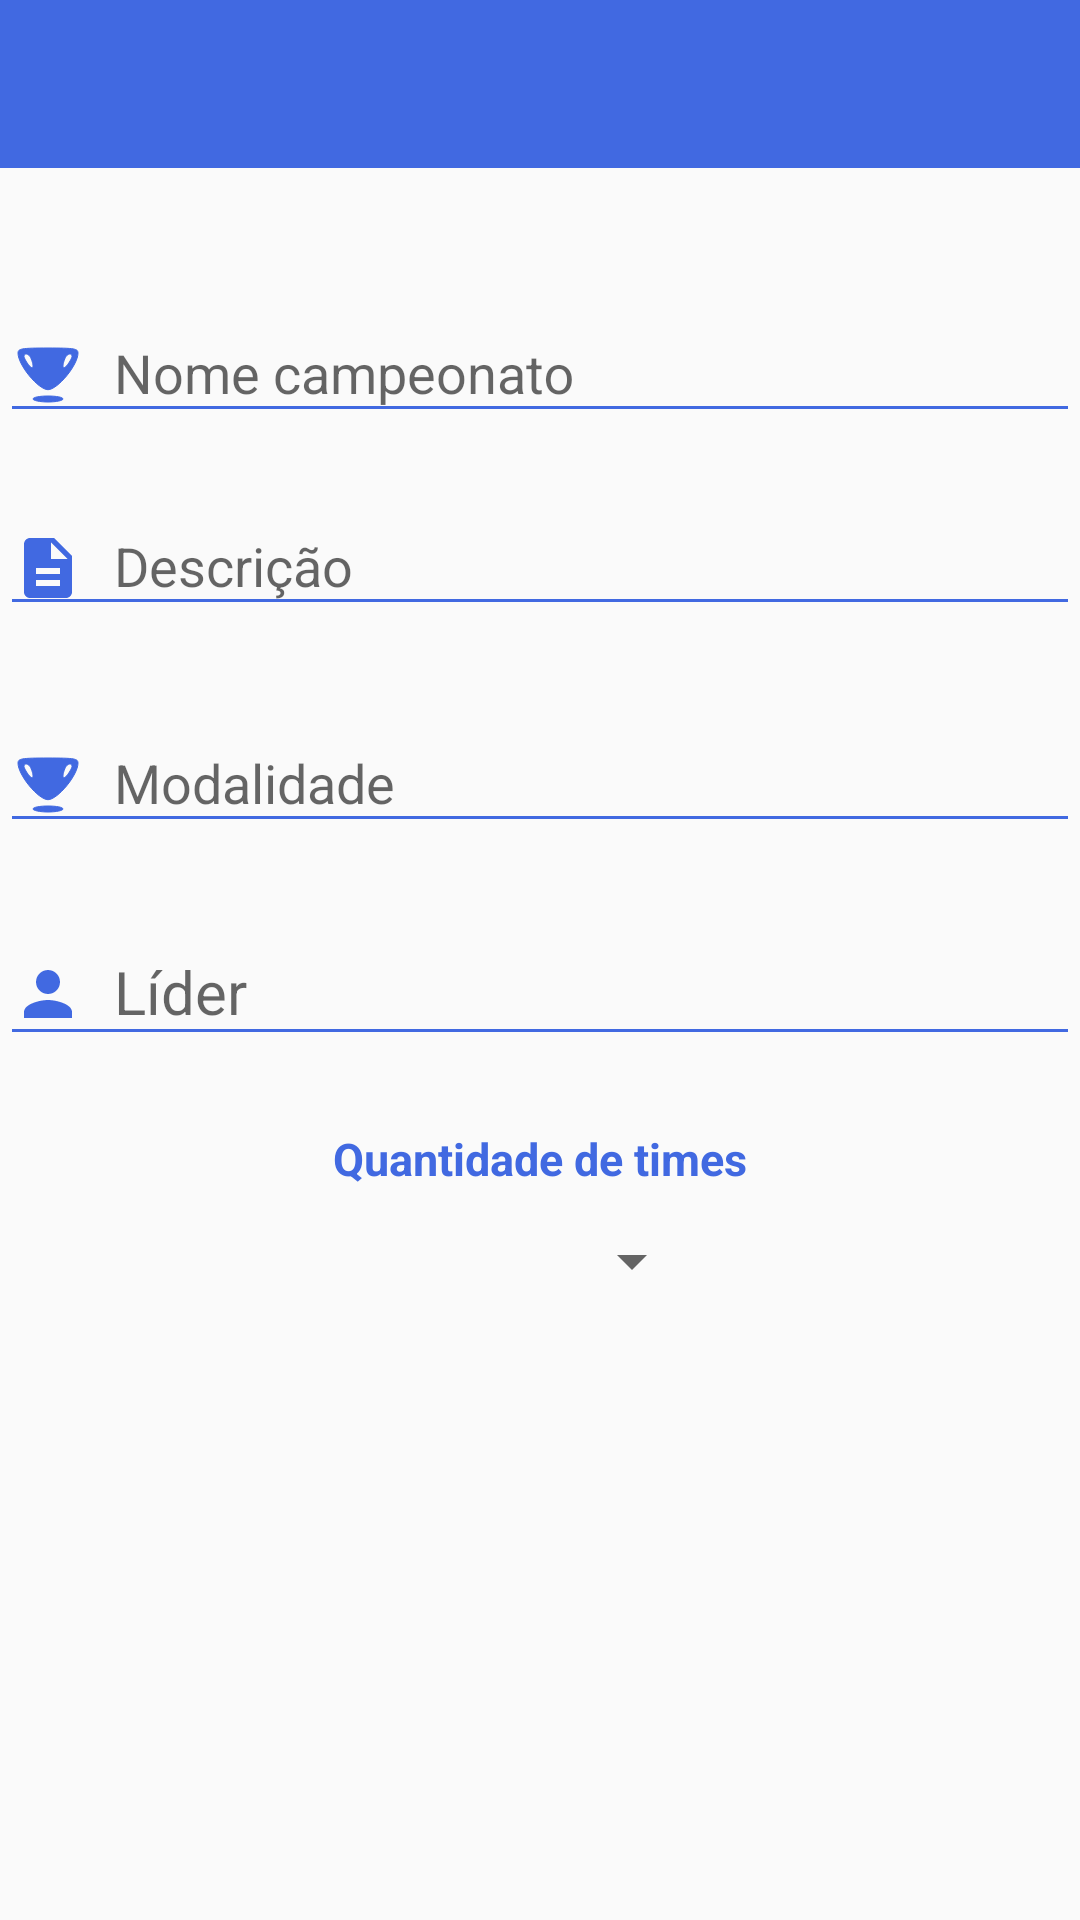

Here is an Android app screen rendered from its layout file. Give the layout XML and the strings, colors and styles it references.
<!-- AndroidManifest.xml: application theme AppTheme -->
<!-- res/layout/cadastro_campeonato_activity.xml -->
<?xml version="1.0" encoding="utf-8"?>
<android.support.constraint.ConstraintLayout xmlns:android="http://schemas.android.com/apk/res/android"
    xmlns:app="http://schemas.android.com/apk/res-auto"
    xmlns:tools="http://schemas.android.com/tools"
    android:id="@+id/constraint"
    android:layout_width="match_parent"
    android:layout_height="match_parent"
    android:focusable="true"
    android:focusableInTouchMode="true">

    <include
        android:id="@+id/toolbar_cadastro_campeonato"
        layout="@layout/toolbar_layout">
    </include>

    <TextView
        android:id="@+id/text_view_exibir_quantidade_times_cadastro_campeonato"
        android:layout_width="wrap_content"
        android:layout_height="wrap_content"
        android:layout_marginTop="24dp"
        android:text="Quantidade de times"
        android:textColor="@color/colorPrimaryDark"
        android:textSize="15sp"
        android:textStyle="bold"
        app:layout_constraintEnd_toEndOf="parent"
        app:layout_constraintStart_toStartOf="parent"
        app:layout_constraintTop_toBottomOf="@+id/text_input_3" />


    <Spinner
        android:id="@+id/spinner_qtd_times"
        android:layout_width="109dp"
        android:layout_height="32dp"
        android:layout_marginTop="8dp"
        app:layout_constraintEnd_toEndOf="parent"
        app:layout_constraintStart_toStartOf="parent"
        app:layout_constraintTop_toBottomOf="@+id/text_view_exibir_quantidade_times_cadastro_campeonato"
        tools:ignore="MissingConstraints" />


    <android.support.design.widget.TextInputLayout
        android:id="@+id/text_input_1"
        android:layout_width="0dp"
        android:layout_height="wrap_content"
        android:layout_marginTop="36dp"
        app:layout_constraintEnd_toEndOf="parent"
        app:layout_constraintHorizontal_bias="0.0"
        app:layout_constraintStart_toStartOf="parent"
        app:layout_constraintTop_toBottomOf="@+id/toolbar_cadastro_campeonato"
        tools:ignore="MissingConstraints">

        <EditText
            android:id="@+id/edit_text_nome_campeonato"
            android:layout_width="match_parent"
            android:layout_height="match_parent"
            android:layout_below="@id/toolbar_cadastro_campeonato"
            android:layout_centerInParent="true"
            android:backgroundTint="@color/colorPrimaryDark"
            android:drawableLeft="@drawable/ic_trofeu"
            android:drawablePadding="10dp"
            android:ems="10"

            android:hint="Nome campeonato"
            android:inputType="textPersonName|textCapSentences"
            app:layout_constraintEnd_toEndOf="parent"
            app:layout_constraintHorizontal_bias="0.516"
            app:layout_constraintStart_toStartOf="parent"
            app:layout_constraintTop_toBottomOf="@+id/toolbar" />
    </android.support.design.widget.TextInputLayout>

    <android.support.design.widget.TextInputLayout
        android:id="@+id/text_input_2"
        android:layout_width="0dp"
        android:layout_height="wrap_content"
        android:layout_marginTop="20dp"
        app:layout_constraintEnd_toEndOf="parent"
        app:layout_constraintHorizontal_bias="0.0"
        app:layout_constraintStart_toStartOf="parent"
        app:layout_constraintTop_toBottomOf="@+id/text_input_4"
        tools:ignore="MissingConstraints">

        <EditText
            android:id="@+id/edit_text_modalidade_campeonato"
            android:layout_width="match_parent"
            android:layout_height="match_parent"
            android:layout_centerInParent="true"
            android:backgroundTint="@color/colorPrimaryDark"
            android:drawableLeft="@drawable/ic_trofeu"
            android:drawablePadding="10dp"
            android:hint="Modalidade"
            android:inputType="textPersonName|textCapSentences"
            app:layout_constraintEnd_toEndOf="parent"
            app:layout_constraintHorizontal_bias="0.522"
            app:layout_constraintStart_toStartOf="parent"
            app:layout_constraintTop_toBottomOf="@+id/edit_text_lider_campeonato" />
    </android.support.design.widget.TextInputLayout>

    <android.support.design.widget.TextInputLayout
        android:id="@+id/text_input_3"
        android:layout_width="0dp"
        android:layout_height="wrap_content"
        android:layout_marginTop="16dp"
        app:layout_constraintEnd_toEndOf="parent"
        app:layout_constraintHorizontal_bias="0.0"
        app:layout_constraintStart_toStartOf="parent"
        app:layout_constraintTop_toBottomOf="@+id/text_input_2"
        tools:ignore="MissingConstraints">

        <EditText
            android:id="@+id/edit_text_lider_campeonato"
            android:layout_width="match_parent"
            android:layout_height="wrap_content"
            android:backgroundTint="@color/colorPrimaryDark"
            android:drawableLeft="@drawable/ic_person"
            android:drawablePadding="10dp"
            android:hint="Líder"
            android:inputType="textPersonName|textCapSentences"
            android:textSize="20sp"
            app:layout_constraintEnd_toEndOf="parent"
            app:layout_constraintHorizontal_bias="0.524"
            app:layout_constraintStart_toStartOf="parent"
            app:layout_constraintTop_toBottomOf="@+id/edit_text_descricao_campeonato" />
    </android.support.design.widget.TextInputLayout>

    <android.support.design.widget.TextInputLayout
        android:id="@+id/text_input_4"
        android:layout_width="0dp"
        android:layout_height="wrap_content"
        android:layout_marginTop="12dp"
        app:layout_constraintEnd_toEndOf="parent"
        app:layout_constraintHorizontal_bias="0.0"
        app:layout_constraintStart_toStartOf="parent"
        app:layout_constraintTop_toBottomOf="@+id/text_input_1"
        tools:ignore="MissingConstraints">

        <EditText
            android:id="@+id/edit_text_descricao_campeonato"
            android:layout_width="match_parent"
            android:layout_height="match_parent"
            android:backgroundTint="@color/colorPrimaryDark"
            android:drawableLeft="@drawable/ic_descricao"
            android:drawablePadding="10dp"
            android:ems="10"
            android:hint="Descrição"
            android:inputType="textPersonName|textCapSentences"
            app:layout_constraintEnd_toEndOf="parent"
            app:layout_constraintHorizontal_bias="0.516"
            app:layout_constraintStart_toStartOf="parent"
            app:layout_constraintTop_toBottomOf="@+id/edit_text_modalidade_campeonato" />
    </android.support.design.widget.TextInputLayout>


</android.support.constraint.ConstraintLayout>
<!-- res/layout/toolbar_layout.xml (included above) -->
<?xml version="1.0" encoding="utf-8"?>
<android.support.v7.widget.Toolbar xmlns:android="http://schemas.android.com/apk/res/android"
    xmlns:tools="http://schemas.android.com/tools"
    xmlns:app="http://schemas.android.com/apk/res-auto"
    android:id="@+id/id_toolbar_layout"
    android:layout_height="?attr/actionBarSize"
    android:layout_width="match_parent"
    android:background="?attr/colorPrimaryDark"
    app:theme="@style/ThemeOverlay.AppCompat.Dark.ActionBar"
    app:popupTheme="@style/ThemeOverlay.AppCompat.Light">
</android.support.v7.widget.Toolbar>
<!-- resources referenced by this layout -->
<resources>
  <color name="colorPrimaryDark">#4169E1</color>
  <!-- drawable ic_descricao (drawable) -->
  <vector android:height="24dp" android:tint="#4169E1"
      android:viewportHeight="24.0" android:viewportWidth="24.0"
      android:width="24dp" xmlns:android="http://schemas.android.com/apk/res/android">
      <path android:fillColor="#FF000000" android:pathData="M14,2L6,2c-1.1,0 -1.99,0.9 -1.99,2L4,20c0,1.1 0.89,2 1.99,2L18,22c1.1,0 2,-0.9 2,-2L20,8l-6,-6zM16,18L8,18v-2h8v2zM16,14L8,14v-2h8v2zM13,9L13,3.5L18.5,9L13,9z"/>
  </vector>
  <!-- drawable ic_person (drawable) -->
  <vector android:height="24dp" android:tint="#4169E1"
      android:viewportHeight="24.0" android:viewportWidth="24.0"
      android:width="24dp" xmlns:android="http://schemas.android.com/apk/res/android">
      <path android:fillColor="#FF000000" android:pathData="M12,12c2.21,0 4,-1.79 4,-4s-1.79,-4 -4,-4 -4,1.79 -4,4 1.79,4 4,4zM12,14c-2.67,0 -8,1.34 -8,4v2h16v-2c0,-2.66 -5.33,-4 -8,-4z"/>
  </vector>
  <!-- drawable ic_trofeu (drawable) -->
  <vector xmlns:android="http://schemas.android.com/apk/res/android"
      android:width="24dp"
      android:height="24dp"
      android:viewportWidth="24"
      android:viewportHeight="24">
    <path
        android:pathData="M2,4.7c0,4 6.8,12.2 10,12.2 3.2,-0 10,-8.2 10,-12.2 0,-1.5 -1.1,-1.7 -10,-1.7 -8.9,-0 -10,0.2 -10,1.7zM6.4,6.6c1.1,2.8 0.6,3.9 -0.9,2 -0.8,-1.1 -1.5,-2.3 -1.5,-2.8 0,-1.4 1.8,-0.9 2.4,0.8zM20,5.8c0,0.5 -0.7,1.7 -1.5,2.8 -1.5,1.9 -2,0.8 -0.9,-2 0.6,-1.7 2.4,-2.2 2.4,-0.8z"
        android:fillColor="#4169E1"
        android:strokeColor="#4169E1"/>
    <path
        android:pathData="M7,20c0,0.5 2.3,1 5,1 2.8,-0 5,-0.5 5,-1 0,-0.6 -2.2,-1 -5,-1 -2.7,-0 -5,0.4 -5,1z"
        android:fillColor="#4169E1"
        android:strokeColor="#4169E1"/>
  </vector>
  <style name="AppTheme" parent="@style/Theme.AppCompat.Light.NoActionBar">
          
          <item name="colorPrimary">@color/colorPrimaryDark</item>
          <item name="colorPrimaryDark">@color/colorPrimaryDark</item>
          <item name="colorAccent">@color/colorAccent</item>
      </style>
  <color name="colorAccent">#4169E1</color>
</resources>
